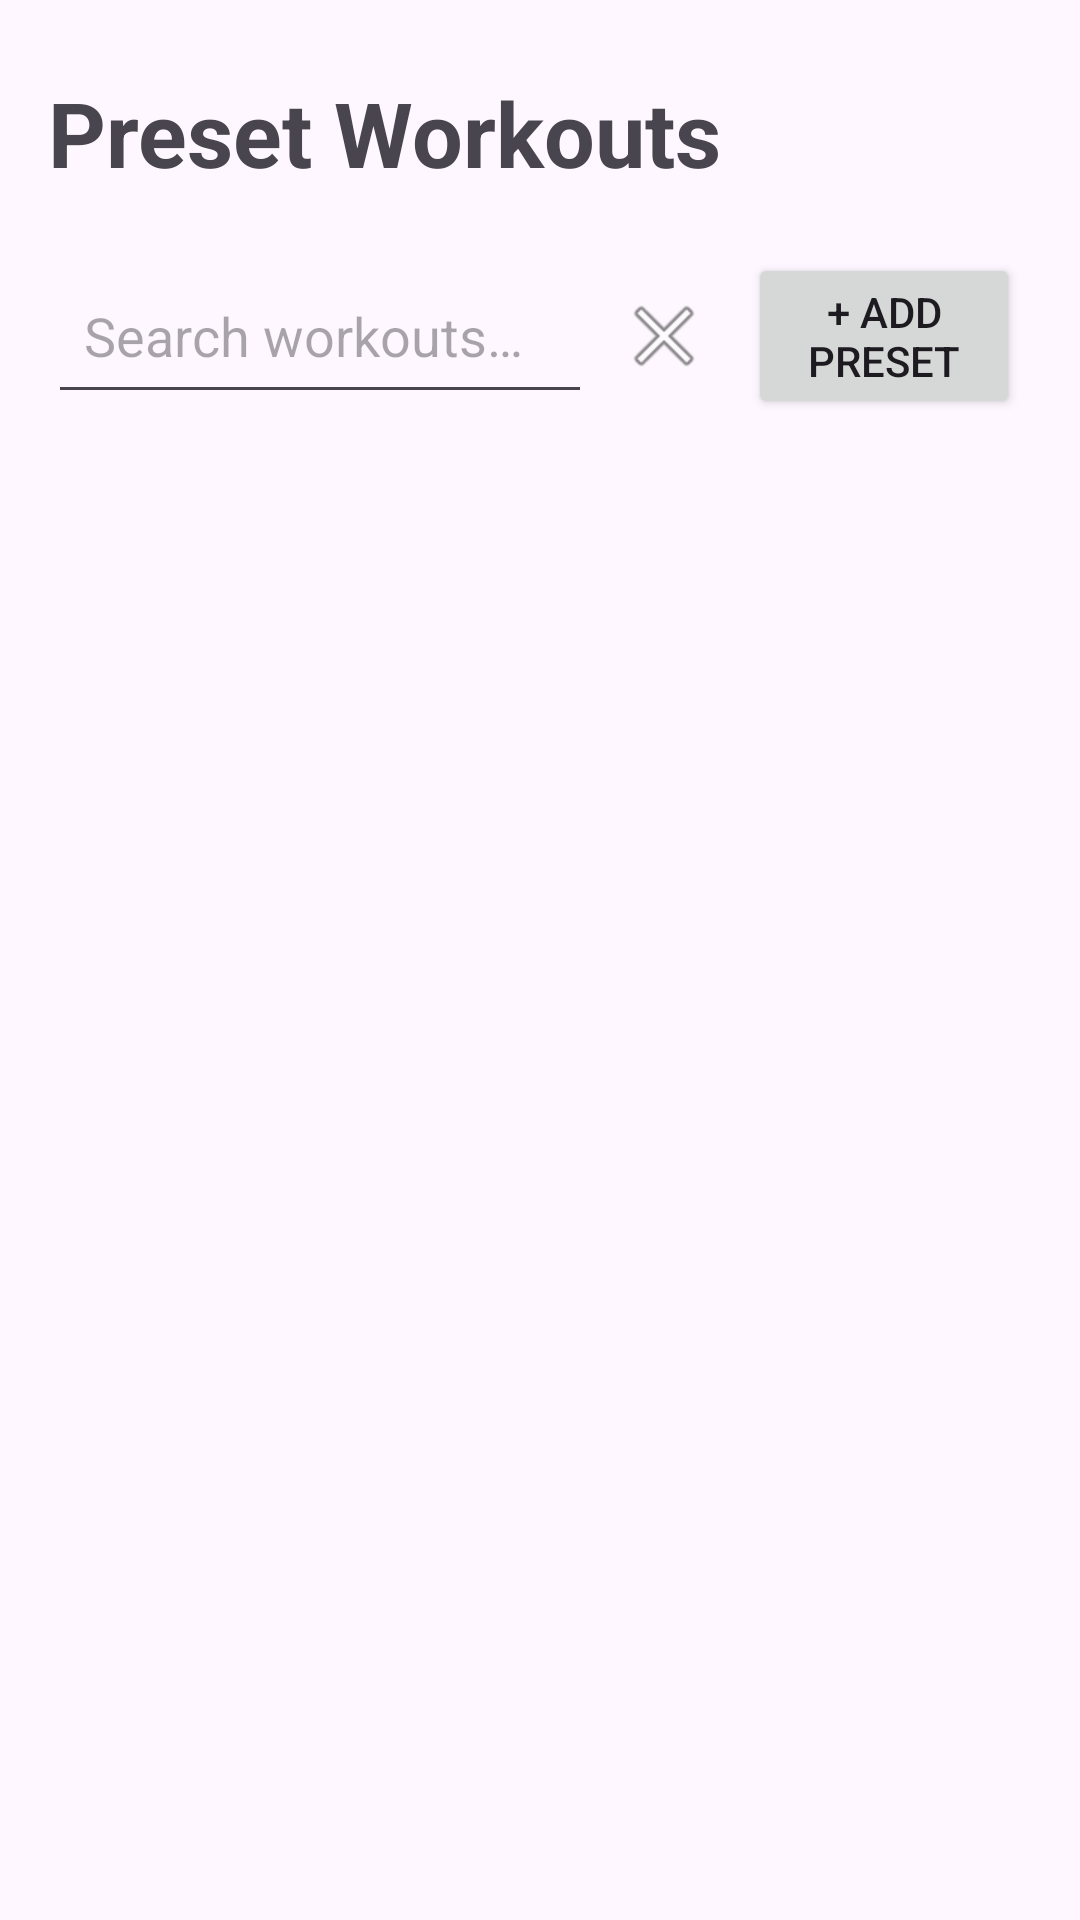

Reconstruct the res/layout file that produces this screen, plus the resources it refers to.
<!-- AndroidManifest.xml: application theme Theme.FitnessGuru -->
<!-- res/layout/activity_preset_workouts.xml -->
<?xml version="1.0" encoding="utf-8"?>
<LinearLayout xmlns:android="http://schemas.android.com/apk/res/android"
    android:orientation="vertical"
    android:padding="16dp"
    android:layout_width="match_parent"
    android:layout_height="match_parent">

    <TextView
        android:id="@+id/appTitle"
        android:text="Preset Workouts"
        android:textSize="30sp"
        android:textStyle="bold"
        android:layout_width="match_parent"
        android:layout_height="wrap_content"
        android:paddingTop="8dp"
        android:paddingBottom="16dp"/>

    <LinearLayout
        android:orientation="horizontal"
        android:gravity="center_vertical"
        android:layout_width="match_parent"
        android:layout_height="wrap_content">

        <EditText
            android:id="@+id/searchInput"
            android:hint="Search workouts…"
            android:singleLine="true"
            android:imeOptions="actionSearch"
            android:padding="12dp"
            android:minHeight="52dp"
            android:layout_width="0dp"
            android:layout_weight="1"
            android:layout_height="wrap_content"/>

        <ImageButton
            android:id="@+id/clearSearch"
            android:contentDescription="Clear search"
            android:src="@android:drawable/ic_menu_close_clear_cancel"
            android:background="?attr/selectableItemBackgroundBorderless"
            android:minWidth="48dp"
            android:minHeight="48dp"
            android:layout_width="48dp"
            android:layout_height="48dp"/>

        <Button
            android:id="@+id/newWorkout"
            android:layout_width="0dp"
            android:layout_weight="0.5"
            android:layout_height="wrap_content"
            android:minHeight="48dp"
            android:text="+ Add Preset"
            android:layout_margin="4dp"/>

    </LinearLayout>

    <TextView
        android:id="@+id/emptyMessage"
        android:text="No workouts yet. Add a workout to see it here!!"
        android:gravity="center"
        android:visibility="gone"
        android:layout_width="match_parent"
        android:layout_height="wrap_content"
        android:padding="24dp"/>

    <androidx.recyclerview.widget.RecyclerView
        android:id="@+id/workoutList"
        android:clipToPadding="false"
        android:paddingTop="12dp"
        android:layout_width="match_parent"
        android:layout_height="0dp"
        android:layout_weight="1"/>

    <androidx.fragment.app.FragmentContainerView
        android:id="@+id/bottomBar"
        android:layout_width="match_parent"
        android:layout_height="wrap_content"/>

</LinearLayout>
<!-- resources referenced by this layout -->
<resources>
  <style name="Theme.FitnessGuru" parent="Base.Theme.FitnessGuru" />
  <style name="Base.Theme.FitnessGuru" parent="Theme.Material3.DayNight.NoActionBar">
          
          
      </style>
</resources>
